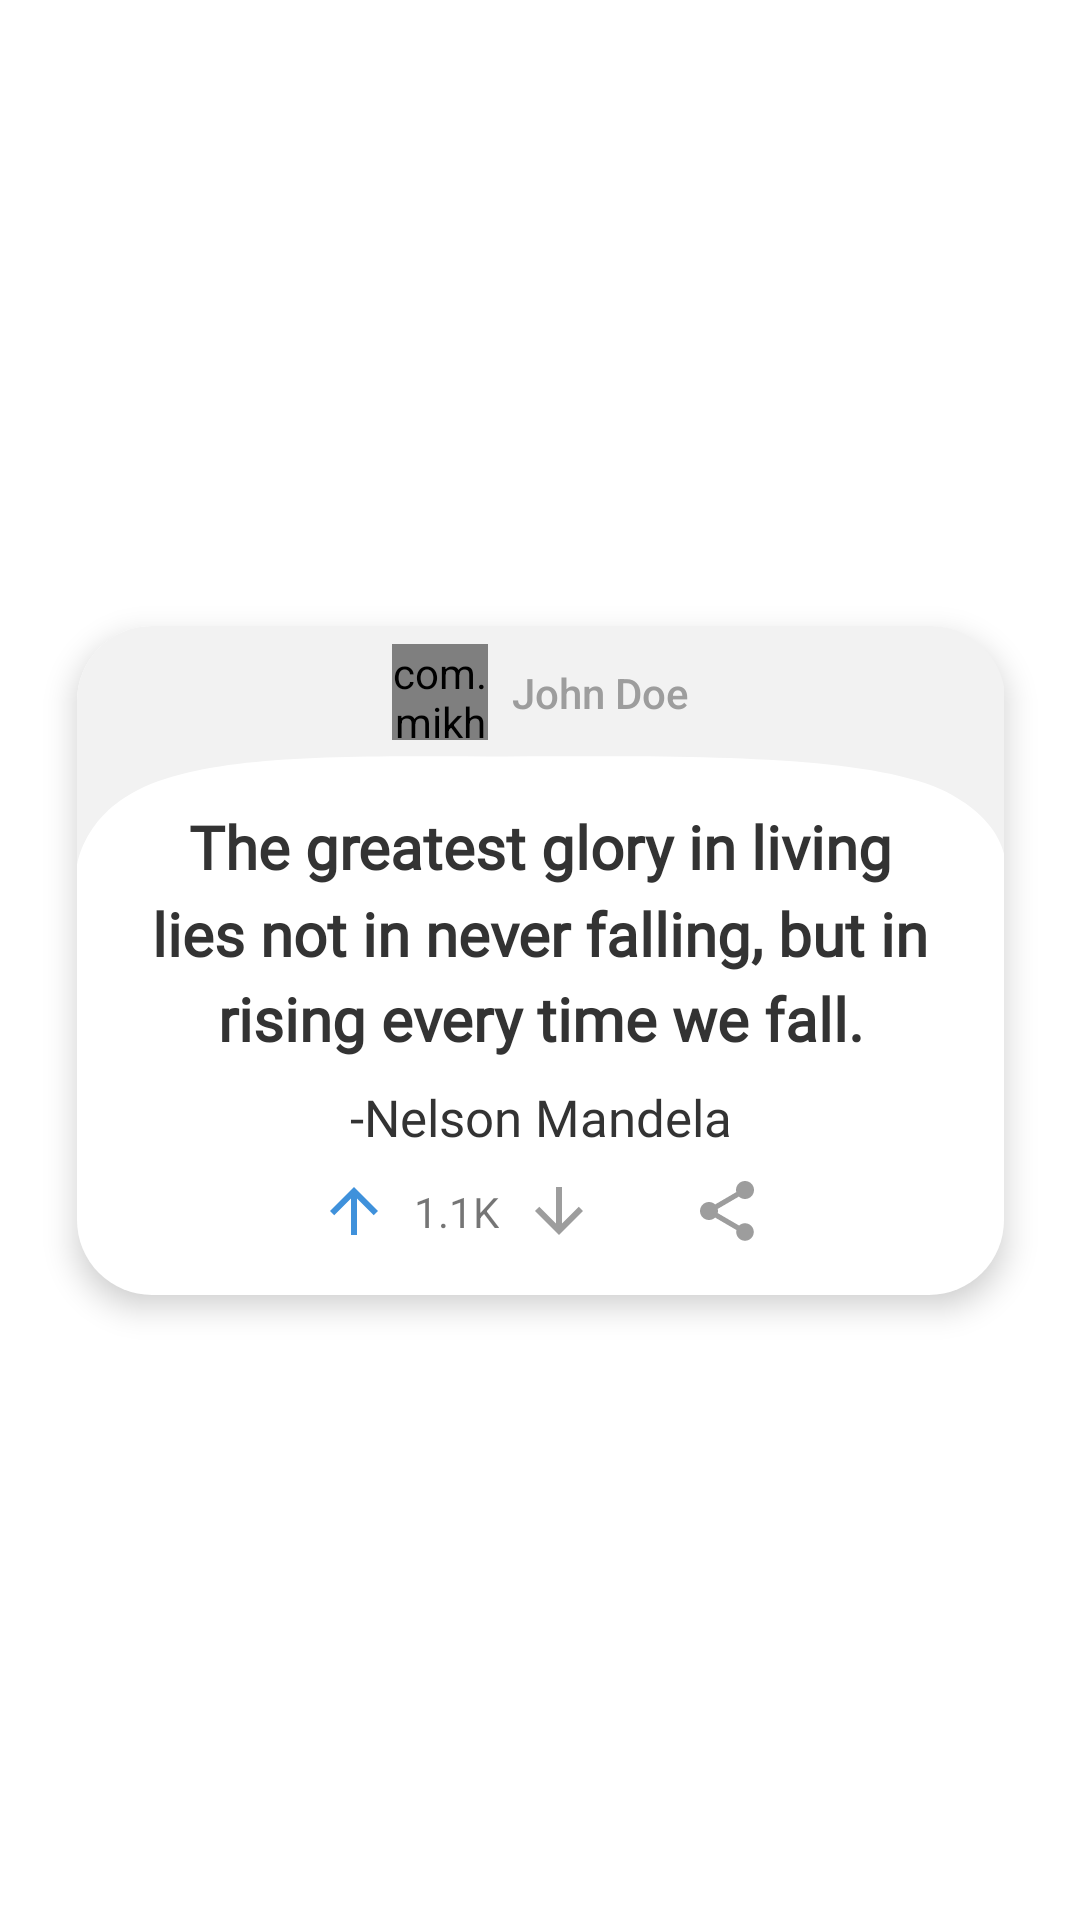

The Android layout XML behind this screen, and the referenced resources:
<!-- AndroidManifest.xml: application theme AppTheme -->
<!-- res/layout/quote_box.xml -->
<?xml version="1.0" encoding="utf-8"?>
<androidx.constraintlayout.widget.ConstraintLayout xmlns:android="http://schemas.android.com/apk/res/android"
    xmlns:app="http://schemas.android.com/apk/res-auto"
    xmlns:tools="http://schemas.android.com/tools"
    android:layout_width="match_parent"
    android:layout_height="wrap_content">

    <androidx.constraintlayout.widget.ConstraintLayout
        android:layout_width="309dp"
        android:layout_height="wrap_content"
        android:layout_marginVertical="15dp"
        android:background="@drawable/quote_box_background"
        android:elevation="6dp"
        android:paddingBottom="16dp"
        app:layout_constraintBottom_toBottomOf="parent"
        app:layout_constraintEnd_toEndOf="parent"
        app:layout_constraintStart_toStartOf="parent"
        app:layout_constraintTop_toTopOf="parent">


        <ImageView
            android:layout_width="wrap_content"
            android:layout_height="wrap_content"
            android:contentDescription="profile picture"
            android:src="@drawable/ic_curved_rectangle"
            app:layout_constraintLeft_toLeftOf="parent"
            app:layout_constraintRight_toRightOf="parent"
            app:layout_constraintTop_toTopOf="parent" />

        
        
        
        
        
        
        
        

        <com.mikhaellopez.circularimageview.CircularImageView
            android:id="@+id/iv_profilePicture"
            android:layout_width="32dp"
            android:layout_height="32dp"
            android:layout_marginTop="6dp"
            android:scaleType="centerCrop"
            android:src="@drawable/avatar"
            app:civ_border_width="0dp"
            app:layout_constraintHorizontal_chainStyle="packed"
            app:layout_constraintLeft_toLeftOf="parent"
            app:layout_constraintRight_toLeftOf="@id/tv_username"
            app:layout_constraintTop_toTopOf="parent"
            tools:srcCompat="@tools:sample/avatars" />

        <TextView
            android:id="@+id/tv_username"
            android:layout_width="wrap_content"
            android:layout_height="wrap_content"
            android:layout_marginLeft="8dp"
            android:fontFamily="sans-serif-medium"
            android:text="@string/john_doe"
            android:textColor="#9D9D9D"
            android:textSize="14dp"
            app:layout_constraintBottom_toBottomOf="@id/iv_profilePicture"
            app:layout_constraintLeft_toRightOf="@id/iv_profilePicture"
            app:layout_constraintRight_toRightOf="parent"
            app:layout_constraintTop_toTopOf="@id/iv_profilePicture" />

        <TextView
            android:id="@+id/tv_quote"
            android:layout_width="0dp"
            android:layout_height="wrap_content"
            android:layout_marginHorizontal="16dp"
            android:layout_marginTop="60dp"
            android:fontFamily="@font/dancing_script_variable_font_weight"
            android:gravity="center_horizontal"
            android:lineSpacingMultiplier="1.2"
            android:text="The greatest glory in living lies not in never falling, but in rising every time we fall."
            android:textColor="@color/quote_text"
            android:textSize="20dp"
            android:textStyle="bold"
            app:layout_constraintLeft_toLeftOf="parent"
            app:layout_constraintRight_toRightOf="parent"
            app:layout_constraintTop_toTopOf="parent" />

        <TextView
            android:id="@+id/tv_author"
            android:layout_width="wrap_content"
            android:layout_height="wrap_content"
            android:layout_marginTop="8dp"
            android:fontFamily="@font/dancing_script_variable_font_weight"
            android:text="-Nelson Mandela"
            android:textColor="@color/author_text"
            android:textSize="17dp"
            app:layout_constraintLeft_toLeftOf="parent"
            app:layout_constraintRight_toRightOf="parent"
            app:layout_constraintTop_toBottomOf="@id/tv_quote" />

        <ImageView
            android:id="@+id/upvote_icon"
            android:layout_width="wrap_content"
            android:layout_height="wrap_content"
            android:layout_marginTop="8dp"
            android:layout_marginRight="8dp"
            android:background="?attr/selectableItemBackgroundBorderless"
            android:clickable="true"
            android:src="@drawable/ic_upvote"
            app:layout_constraintHorizontal_chainStyle="packed"
            app:layout_constraintLeft_toLeftOf="parent"
            app:layout_constraintRight_toLeftOf="@id/tv_vote_count"
            app:layout_constraintTop_toBottomOf="@id/tv_author"
            app:tint="@color/colorAccent" />

        <TextView
            android:id="@+id/tv_vote_count"
            android:layout_width="wrap_content"
            android:layout_height="wrap_content"
            android:text="1.1K"
            app:layout_constraintBottom_toBottomOf="@id/upvote_icon"
            app:layout_constraintLeft_toRightOf="@id/upvote_icon"
            app:layout_constraintRight_toLeftOf="@id/downvote_icon"
            app:layout_constraintTop_toTopOf="@id/upvote_icon" />

        <ImageView
            android:id="@+id/downvote_icon"
            android:layout_width="wrap_content"
            android:layout_height="wrap_content"
            android:layout_marginLeft="8dp"
            android:background="?attr/selectableItemBackgroundBorderless"
            android:clickable="true"
            android:src="@drawable/ic_downvote"
            app:layout_constraintBottom_toBottomOf="@id/upvote_icon"
            app:layout_constraintLeft_toRightOf="@id/tv_vote_count"
            app:layout_constraintRight_toLeftOf="@id/favorite_icon"
            app:layout_constraintTop_toTopOf="@id/upvote_icon" />

        <ImageView
            android:id="@+id/favorite_icon"
            android:layout_width="wrap_content"
            android:layout_height="wrap_content"
            android:layout_marginLeft="16dp"
            android:background="?attr/selectableItemBackgroundBorderless"
            android:clickable="true"
            android:src="@drawable/ic_favorite"
            app:layout_constraintBottom_toBottomOf="@id/upvote_icon"
            app:layout_constraintLeft_toRightOf="@id/downvote_icon"
            app:layout_constraintRight_toLeftOf="@id/share_icon"
            app:layout_constraintTop_toTopOf="@id/upvote_icon"
            app:tint="@color/colorAccent" />

        <ImageView
            android:id="@+id/share_icon"
            android:layout_width="wrap_content"
            android:layout_height="wrap_content"
            android:layout_marginLeft="16dp"
            android:background="?attr/selectableItemBackgroundBorderless"
            android:clickable="true"
            android:src="@drawable/ic_share"
            app:layout_constraintBottom_toBottomOf="@id/upvote_icon"
            app:layout_constraintLeft_toRightOf="@id/favorite_icon"
            app:layout_constraintRight_toLeftOf="@id/delete_icon"
            app:layout_constraintTop_toTopOf="@id/upvote_icon" />

        <ImageView
            android:id="@+id/delete_icon"
            android:layout_width="wrap_content"
            android:layout_height="wrap_content"
            android:layout_marginLeft="16dp"
            android:background="?attr/selectableItemBackgroundBorderless"
            android:clickable="true"
            android:src="@drawable/ic_delete"
            android:visibility="gone"
            app:layout_constraintBottom_toBottomOf="@id/upvote_icon"
            app:layout_constraintLeft_toRightOf="@id/share_icon"
            app:layout_constraintRight_toRightOf="parent"
            app:layout_constraintTop_toTopOf="@id/upvote_icon" />


    </androidx.constraintlayout.widget.ConstraintLayout>
</androidx.constraintlayout.widget.ConstraintLayout>
<!-- resources referenced by this layout -->
<resources>
  <color name="author_text">#333</color>
  <color name="colorAccent">#3F91DB</color>
  <color name="quote_text">#333</color>
  <!-- drawable ic_curved_rectangle (drawable) -->
  <vector android:height="80dp" android:viewportHeight="80"
      android:viewportWidth="309" android:width="309dp" xmlns:android="http://schemas.android.com/apk/res/android">
      <path android:fillColor="#f2f2f2" android:fillType="evenOdd" android:pathData="M0,25C0,11.193 11.193,0 25,0h259.503c13.807,0 25,11.193 25,25v55s1,-13 -17.521,-23.5c-24.919,-14.5 -93.202,-13 -148.41,-13 -51.586,0 -100.062,-1.5 -124.85,12C1.736,64.75 0,80 0,80V25z"/>
  </vector>
  <!-- drawable ic_delete (drawable) -->
  <vector xmlns:android="http://schemas.android.com/apk/res/android"
      android:width="24dp"
      android:height="24dp"
      android:viewportWidth="24"
      android:viewportHeight="24">
    <path
        android:pathData="M6,19c0,1.1 0.9,2 2,2h8c1.1,0 2,-0.9 2,-2V7H6v12zM19,4h-3.5l-1,-1h-5l-1,1H5v2h14V4z"
        android:fillColor="#9D9D9D"/>
  </vector>
  <!-- drawable ic_downvote (drawable) -->
  <vector xmlns:android="http://schemas.android.com/apk/res/android"
      android:width="24dp"
      android:height="24dp"
      android:viewportWidth="24"
      android:viewportHeight="24">
    <path
        android:pathData="M20,12l-1.41,-1.41L13,16.17V4h-2v12.17l-5.58,-5.59L4,12l8,8 8,-8z"
        android:fillColor="#9D9D9D"/>
  </vector>
  <!-- drawable ic_quote_box_name_background (drawable) -->
  <vector xmlns:android="http://schemas.android.com/apk/res/android"
      android:width="308dp"
      android:height="98dp"
      android:viewportWidth="308"
      android:viewportHeight="98">
    <path
        android:pathData="M308,97.521s-0.828,-19.112 -4.5,-31.625c-0.772,-2.63 -2.616,-3.49 -3.773,-4.929 -2.884,-3.585 -6.715,-5.552 -17.227,-9.28 -21.5,-7.625 -67.282,-6.785 -119.732,-7.568 -2.542,-0.038 -5.131,-0.057 -7.768,-0.057 -52.494,0 -103.5,0.057 -126,5.458 -8.009,1.923 -11.105,5.022 -13.686,7.505C12.246,59.977 10.318,62.471 7.5,66.855 0,78.521 0,97.521 0,97.521v-77.5l2.5,-6 9,-11L17.41,0l266.792,0.042L299,6.021l9.039,13.606L308,97.521z"
        android:fillColor="#F2F2F2"
        android:fillType="evenOdd"/>
  </vector>
  <!-- drawable ic_share (drawable) -->
  <vector xmlns:android="http://schemas.android.com/apk/res/android"
      android:width="24dp"
      android:height="24dp"
      android:viewportWidth="24"
      android:viewportHeight="24">
    <path
        android:pathData="M18,16.08c-0.76,0 -1.44,0.3 -1.96,0.77L8.91,12.7c0.05,-0.23 0.09,-0.46 0.09,-0.7s-0.04,-0.47 -0.09,-0.7l7.05,-4.11c0.54,0.5 1.25,0.81 2.04,0.81 1.66,0 3,-1.34 3,-3s-1.34,-3 -3,-3 -3,1.34 -3,3c0,0.24 0.04,0.47 0.09,0.7L8.04,9.81C7.5,9.31 6.79,9 6,9c-1.66,0 -3,1.34 -3,3s1.34,3 3,3c0.79,0 1.5,-0.31 2.04,-0.81l7.12,4.16c-0.05,0.21 -0.08,0.43 -0.08,0.65 0,1.61 1.31,2.92 2.92,2.92 1.61,0 2.92,-1.31 2.92,-2.92s-1.31,-2.92 -2.92,-2.92z"
        android:fillColor="#9D9D9D"/>
  </vector>
  <!-- drawable ic_upvote (drawable) -->
  <vector xmlns:android="http://schemas.android.com/apk/res/android"
      android:width="24dp"
      android:height="24dp"
      android:viewportWidth="24"
      android:viewportHeight="24">
      <path
          android:fillColor="#000"
          android:pathData="M4,12l1.41,1.41L11,7.83V20h2V7.83l5.58,5.59L20,12l-8,-8 -8,8z" />
  </vector>
  <!-- drawable quote_box_background (drawable) -->
  <?xml version="1.0" encoding="utf-8"?>
  <shape xmlns:android="http://schemas.android.com/apk/res/android"
      android:shape="rectangle">
  
  
  
      <corners android:radius="25dp" />
      <solid android:color="#FFF" />
  
  
  
  
  </shape>
  <string name="john_doe">John Doe</string>
  <style name="AppTheme" parent="Theme.MaterialComponents.Light.NoActionBar">
          
          <item name="colorPrimary">@color/colorPrimary</item>
          <item name="colorPrimaryDark">@color/colorPrimaryDark</item>
          <item name="colorAccent">@color/colorAccent</item>
      </style>
  <color name="colorPrimary">#DF9A9A</color>
  <color name="colorPrimaryDark">#C88B8B</color>
</resources>
